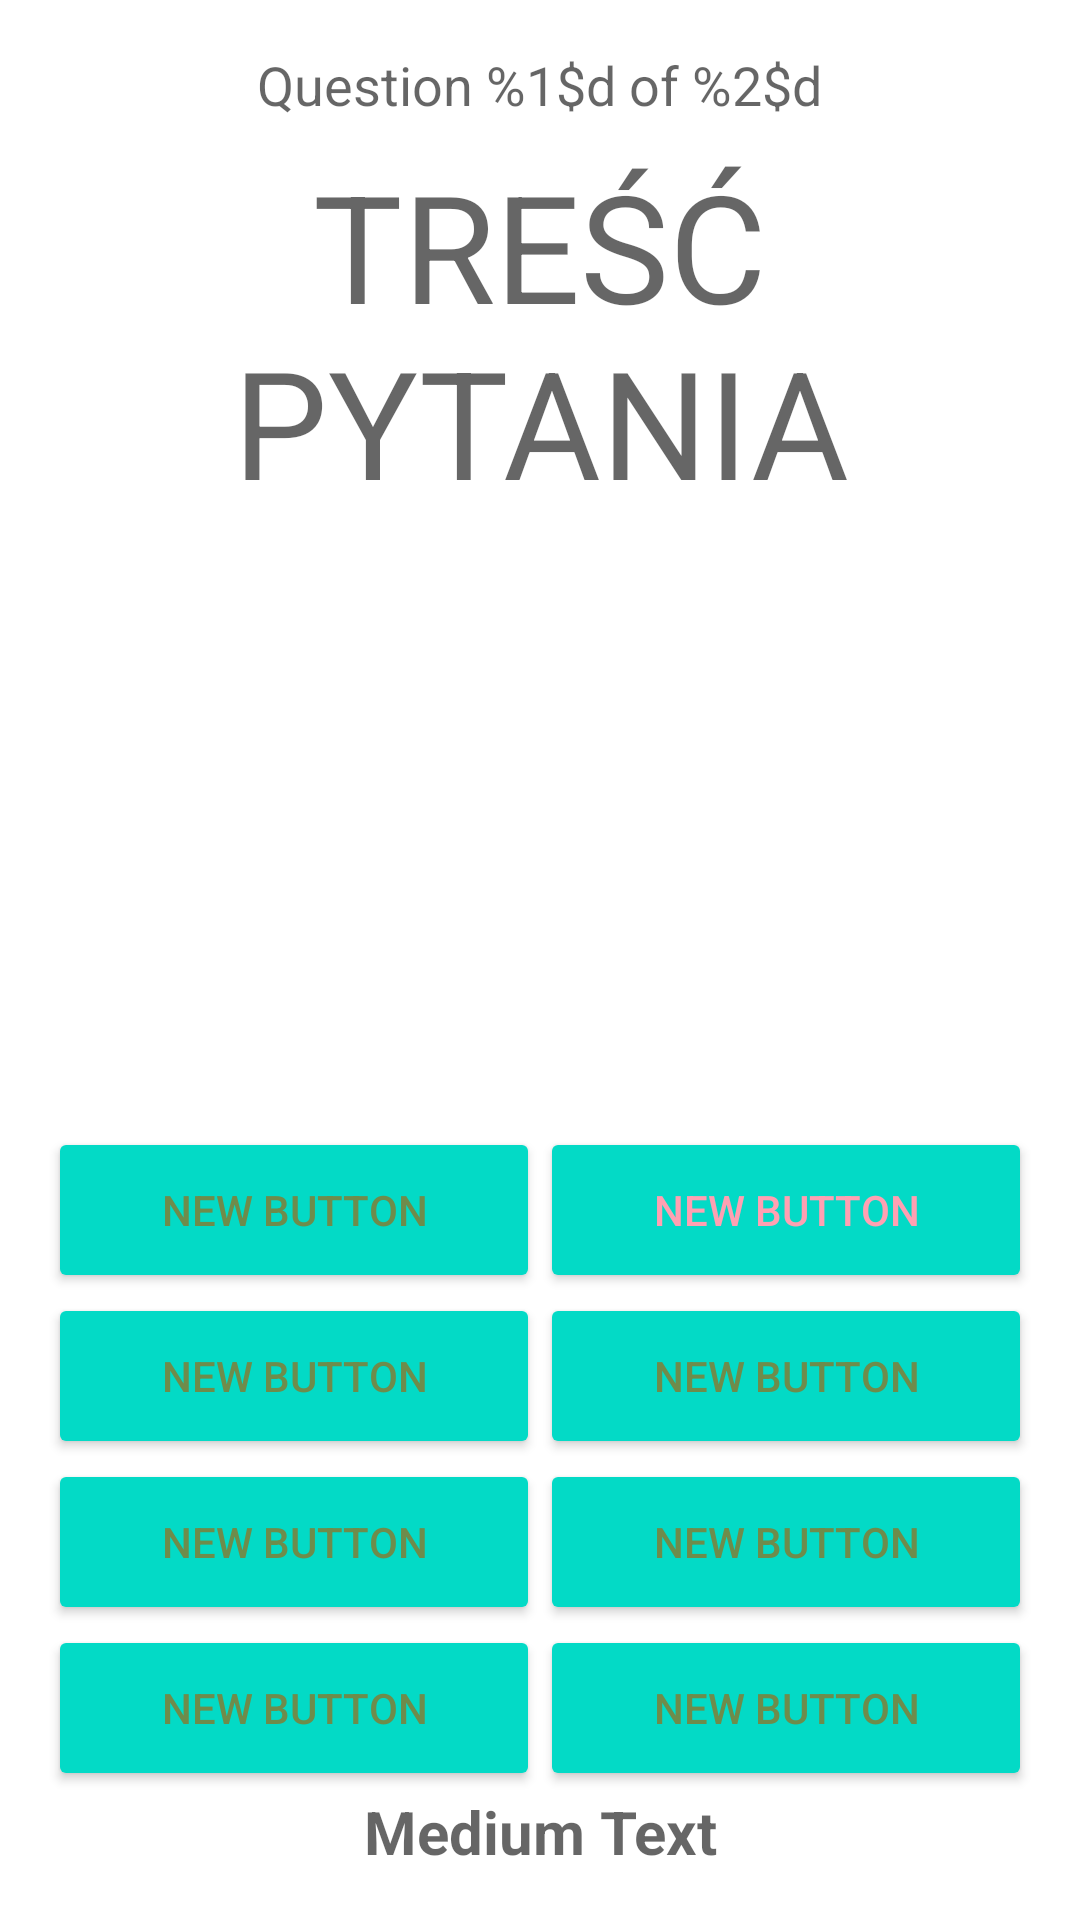

Write the Android layout XML for this screen, with the resource values it uses.
<!-- AndroidManifest.xml: fallback theme Theme.MaterialComponents.DayNight.NoActionBar -->
<!-- res/layout/fragment_quiz2.xml -->
<LinearLayout xmlns:android="http://schemas.android.com/apk/res/android"
    xmlns:tools="http://schemas.android.com/tools"
    android:layout_width="match_parent"
    android:layout_height="match_parent"
    android:paddingLeft="@dimen/activity_horizontal_margin"
    android:paddingRight="@dimen/activity_horizontal_margin"
    android:paddingTop="@dimen/activity_vertical_margin"
    android:paddingBottom="@dimen/activity_vertical_margin"
    tools:showIn="@layout/fragment_quiz"
    tools:context="com.example.tipper.quiz.Quiz"
    android:orientation="vertical"
    android:id="@+id/quizLinearLayout">

    <TextView
        android:layout_width="wrap_content"
        android:layout_height="wrap_content"
        android:textAppearance="?android:attr/textAppearanceMedium"
        android:text="@string/question"
        android:id="@+id/questionNumberTextView"
        android:layout_gravity="center_horizontal"
        android:layout_marginBottom="@dimen/spacing"/>


    <TextView
        android:id="@+id/guessHealthTextView"
        android:textAppearance="?android:attr/textAppearanceMedium"
        android:text="@string/guess_country"
        android:layout_width="match_parent"
        android:layout_height="0dp"
        android:layout_marginBottom="@dimen/spacing"
        android:layout_marginLeft="@dimen/activity_horizontal_margin"
        android:layout_marginRight="@dimen/activity_horizontal_margin"
        android:textSize="50sp"
        android:textAlignment="center"
        android:layout_weight="1"
        android:adjustViewBounds="true"
        android:contentDescription="@string/image_description"
        android:scaleType="fitCenter"

        />


    <LinearLayout
        android:orientation="horizontal"
        android:layout_width="match_parent"
        android:layout_height="wrap_content"
        android:id="@+id/row1LinearLayout">

        <Button
            android:layout_width="0dp"
            android:layout_height="match_parent"
            android:text="New Button"
            android:id="@+id/button"
            android:layout_weight="1"
            android:lines="2"
            style="@android:style/Widget.Material.Button.Colored"
            android:textColor="@color/bmi_button"/>

        <Button
            android:layout_width="0dp"
            android:layout_height="match_parent"
            android:text="New Button"
            android:id="@+id/button2"
            android:layout_weight="1"
            android:lines="2"
            style="@android:style/Widget.Material.Button.Colored"
            android:textColor="@color/mass_bg"/>
    </LinearLayout>

    <LinearLayout
        android:orientation="horizontal"
        android:layout_width="match_parent"
        android:layout_height="wrap_content"
        android:id="@+id/row2LinearLayout">

        <Button
            android:layout_width="0dp"
            android:layout_height="match_parent"
            android:text="New Button"
            android:id="@+id/button3"
            android:layout_weight="1"
            android:lines="2"
            style="@android:style/Widget.Material.Button.Colored"
            android:textColor="@color/bmi_button"/>

        <Button
            android:layout_width="0dp"
            android:layout_height="match_parent"
            android:text="New Button"
            android:id="@+id/button4"
            android:layout_weight="1"
            android:lines="2"
            style="@android:style/Widget.Material.Button.Colored"
            android:textColor="@color/bmi_button"/>
    </LinearLayout>

    <LinearLayout
        android:orientation="horizontal"
        android:layout_width="match_parent"
        android:layout_height="wrap_content"
        android:id="@+id/row3LinearLayout">

        <Button
            android:layout_width="0dp"
            android:layout_height="match_parent"
            android:text="New Button"
            android:id="@+id/button5"
            android:layout_weight="1"
            android:lines="2"
            style="@android:style/Widget.Material.Button.Colored"
            android:textColor="@color/bmi_button"/>

        <Button
            android:layout_width="0dp"
            android:layout_height="match_parent"
            android:text="New Button"
            android:id="@+id/button6"
            android:layout_weight="1"
            android:lines="2"
            style="@android:style/Widget.Material.Button.Colored"
            android:textColor="@color/bmi_button"/>
    </LinearLayout>

    <LinearLayout
        android:orientation="horizontal"
        android:layout_width="match_parent"
        android:layout_height="wrap_content"
        android:id="@+id/row4LinearLayout">

        <Button
            android:layout_width="0dp"
            android:layout_height="match_parent"
            android:text="New Button"
            android:id="@+id/button7"
            android:layout_weight="1"
            android:lines="2"
            style="@android:style/Widget.Material.Button.Colored"
            android:textColor="@color/bmi_button"/>

        <Button
            android:layout_width="0dp"
            android:layout_height="match_parent"
            android:text="New Button"
            android:id="@+id/button8"
            android:layout_weight="1"
            android:lines="2"
            style="@android:style/Widget.Material.Button.Colored"
            android:textColor="@color/bmi_button"/>
    </LinearLayout>

    <TextView
        android:layout_width="wrap_content"
        android:layout_height="wrap_content"
        android:textAppearance="?android:attr/textAppearanceMedium"
        android:text="Medium Text"
        android:id="@+id/answerTextView"
        android:layout_gravity="bottom|center_horizontal"
        android:gravity="center_horizontal"
        android:textSize="20sp"
        android:textStyle="bold"/>
</LinearLayout>
<!-- res/layout/fragment_quiz.xml (included above) -->
<?xml version="1.0" encoding="utf-8"?>
<LinearLayout xmlns:android="http://schemas.android.com/apk/res/android"
    xmlns:app="http://schemas.android.com/apk/res-auto"
    xmlns:tools="http://schemas.android.com/tools"
    android:layout_width="match_parent"
    android:layout_height="match_parent"
    android:fitsSystemWindows="true"
    tools:context="com.example.tipper.quiz.Quiz">


    <include layout="@layout/content_quiz_main"/>

</LinearLayout>
<!-- res/layout/content_quiz_main.xml (included above) -->
<fragment xmlns:android="http://schemas.android.com/apk/res/android"
    xmlns:tools="http://schemas.android.com/tools"
    xmlns:app="http://schemas.android.com/apk/res-auto"
    app:layout_behavior="@string/appbar_scrolling_view_behavior"
    android:id="@+id/quizFragment"
    android:name="com.example.tipper.quiz.Quiz"
    android:layout_width="match_parent"
    android:layout_height="match_parent"
    tools:layout="@layout/fragment_quiz2"/>
<!-- resources referenced by this layout -->
<resources>
  <color name="bmi_button">#6E8C4B</color>
  <color name="mass_bg">#FFA0B2</color>
  <dimen name="activity_horizontal_margin">16dp</dimen>
  <dimen name="activity_vertical_margin">16dp</dimen>
  <dimen name="spacing">8dp</dimen>
  <string name="guess_country">TREŚĆ PYTANIA</string>
  <string name="image_description">Image of the current flag in the quiz</string>
  <string name="question">Question %1$d of %2$d</string>
</resources>
